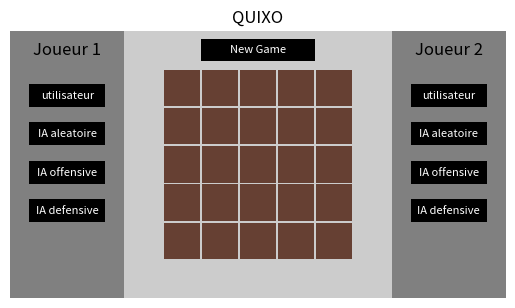

This chart was generated by the following Python code: (Note: this script raises an exception after producing the figure.)
##Importations
import numpy as np
import matplotlib.pyplot as plt
import random as rd
#on pose l=ligne et c=colonne
#Joueur 1 = croix , Joueur 2 = rond
coord_bordure=[(0, 0), (0, 1), (0, 2), (0, 3), (0, 4), (4, 0), (4, 1), (4, 2), (4, 3), (4, 4), (1, 0), (2, 0), (3, 0), (1, 4), (2, 4), (3, 4)]

#------------------------------------------------Matrice-------------------------------------------------------------------------------

#initialiation
def play():
    global Plateau
    Plateau=np.zeros((5,5))
    global joueur
    joueur = rd.randint(1,2) #le joueur 1 ou le joueur 2 commence (hasard)

play()

def chg_joueur(joueur_local):
    if joueur_local==1:
        joueur_local=2
    else:
        joueur_local=1
    return joueur_local


def capture_cube(case, Plateau_local, joueur): #capture le cube en position case si cela est possible
    P=Plateau_local
    l,c=case
    positions_possibles=[]# récupère les coordonnées (i,j) de tout les endroits ou le joueur peut jouer un nouveau coup , en bordure!
    for position in coord_bordure:
        lp,cp=position #lp=ligne et cp=colonne du doublet dans position
        if P[lp,cp]==0 or P[lp,cp]==joueur:
             positions_possibles.append((lp,cp))
    if case in positions_possibles: #verifie que  la position est valide
        P[l,c]=-1 #on enlève le cube, -1=case vide
        return True
    return False

##Peut-on pousser ici ?
def poussepossible(vide): #renvoie liste des coorconnées des posi° où on peut pousser
    l,c = vide
    A=[(0,0),(0,4),(4,0),(4,4)] #listes des coord des angles
    if vide in A: #si le pion a été pris dans un angle : 2 possiblités
      return [(abs(l-4),c),(l,abs(4-c))] #on fixe l ou c
    L=[(l,0),(l,4),(0,c),(4,c)] #si le pion n'a pas été pris dans un angle : 4 posibilités
    L.remove(vide)  #on ne peut pas laisser le pion où on l'a pris
    return L

def pousseok(vide,case): #case = coordonnées de là où l'on veut pousser
    Lpos=poussepossible(vide) #liste des positions de pousse possibles
    for k in Lpos:
        if case==k:  #si l'endroit où le joueur veut poser est dans Lposs
            return True
    return False

## Pousse de la ligne ou de la colonne
def pousse(vide, case, Plateau_local, joueur):
    P = Plateau_local
    l,c = case #position de la case de pose
    lv,cv = vide #position de la case vide

    #décalage de la ligne ou de la colonne de pousse
    if l == lv:
        if c<cv:
            for k in range (cv,0,-1):
                P[l,k]=P[l,k-1]
        else : 
            for k in range (cv,4):
                P[l,k]=P[l,k+1]
    elif c == cv: #peut etre remplacer par else 
        if l < lv:
            for k in range (lv,0,-1):
                P[k,c]=P[k-1,c]
        else :
            for k in range (lv,4):
                P[k,c]=P[k+1,c]
    #le pion du joueur se retrouve à la position de pousse
    P[l,c] = joueur     

##fonction partie finie
def elem_identiques(list): #return True si la liste est constituée d'éléments identiques, false sinon.
   return list.count(list[0]) == len(list) #on compte le nombre d'occurence du premier element , si il est egal à la taille de la liste alors la liste est formée d'elements identiques

def partie_finie(Plateau_local, joueur_local):
    P=Plateau_local
    adv=chg_joueur(joueur_local)
    V=0
    #colonnes gagnantes ?
    for c in range(5):
        colonne=[P[l,c] for l in range(5)]
        if colonne.count(adv)==5 : #le joueur a fait gagné l'adversaire, il a donc perdu
            return adv
        if colonne.count(joueur_local)==5: #le joueur a une colonne gagnante
            V+=1
    #lignes gagnantes ?
    for l in range(5):
        ligne=[P[l,c] for c in range(5)]
        if ligne.count(adv)==5 : #le joueur a fait gagné l'adversaire, il a donc perdu
            return adv
        if ligne.count(joueur_local)==5: #le joueur a une colonne gagnante
            V+=1
    #diagonales gagnantes ?
    diag_1=[P[k,k] for k in range (5)]
    if diag_1.count(adv)==5 : #le joueur a fait gagné l'adversaire, il a donc perdu
        return adv
    if diag_1.count(joueur_local)==5: #le joueur a une colonne gagnante
            V+=1
    diag_2=[P[4,0],P[3,1],P[2,2],P[1,3],P[0,4]]
    if diag_2.count(adv)==5 : #le joueur a fait gagné l'adversaire, il a donc perdu
        return adv
    if diag_2.count(joueur_local)==5: #le joueur a une colonne gagnante
            V+=1

    if V!=0:
        return joueur_local
    else: #personne n'a gagné
        return False


#----------------------------------l'IA------------------------------------------------------------------------
def explore_1tour(Plateau_local, joueur_local):
    all_possibilities=[]
    #choisi la case vide
    for vide in coord_bordure : 
        P_copie=np.copy(Plateau_local) #fonction np.copy permet une copie viable du plateau de jeu alors qu'un simple égale crée des interferences avec l'autre plateau
        if capture_cube(vide, P_copie, joueur_local):
           #choisi la case de pousse
            for case in coord_bordure:
               if pousseok(vide, case): 
                  P_copie2=np.copy(P_copie) #on crée un nv plateau par possibilité de pousse
                  pousse(vide,case,P_copie2,joueur_local)
                  all_possibilities.append(P_copie2) #ajoute le plateau virtuel une fois le coup joué
    return all_possibilities

def IA_aleatoire(Plateau_local, joueurIA):
    coup = rd.choice(explore_1tour(Plateau_local, joueurIA)) #choisit un terme 
    return coup

def poids_fenetre(fenetre, joueurIA, mode_IA): #joueurIA = celui qui joue au rg du plateau
# 1 : mode offensive 2: mode defensif
    poids= 0
    adv=chg_joueur(joueurIA)
    
    #commun quelque soit le mode de l'IA
    if fenetre.count(joueurIA) == 5: #l'IA a une ligne gagnante
        poids+= 100000              
    elif fenetre.count(adv) == 5: #l'adversaire gagne
            poids -=100000
                     
   #selon le mode de l'IA             
    if mode_IA==1:#plus l'IA aligne de pions plus la fenêtre a un poids élevé
        if fenetre.count(joueurIA) == 4 :
            poids += 40
        elif fenetre.count(joueurIA) == 3 :
            poids += 30
        elif fenetre.count(joueurIA) == 2 :
            poids +=20
        elif fenetre.count(joueurIA) == 1 :
            poids +=10

    elif mode_IA==2: #moins l'adversaire aligne de pions plus la fenêtre a un poids élevé
        if fenetre.count(adv) == 4 :
            poids += 10
        elif fenetre.count(adv) == 3 :
            poids += 20
        elif fenetre.count(adv) == 2 :
            poids += 30
        elif fenetre.count(adv) == 1 :
            poids +=40
                     
    return poids

def poids_plateau(Plateau_local, joueurIA, mode_IA):
    P=Plateau_local
    poids= 0
    #poids colonnes
    for c in range(5):
        colonne=[P[l,c] for l in range(5)] #la fenêtre = listes des valeurs sur la colonne c
        poids+=poids_fenetre(colonne,joueurIA, mode_IA)
    #poids lignes
    for l in range(5):
        ligne=[P[l,c] for c in range(5)]
        poids+=poids_fenetre(ligne,joueurIA, mode_IA)
    #poids diagonales
    diag_1=[P[k,k] for k in range (5)]
    poids+=poids_fenetre(diag_1,joueurIA, mode_IA)
    diag_2=[P[4,0],P[3,1],P[2,2],P[1,3],P[0,4]]
    poids+=poids_fenetre(diag_2,joueurIA, mode_IA)

    return poids

def prisepossible(Plateau_local, joueur_local): #peut etre plus logique d'appeler cette fonction "capture_possible" au vu de la fonction capture_cube)
    L=[]
    for coord in coord_bordure:
        if Plateau_local[coord]==joueur_local or Plateau_local[coord]==0:  
            L.append(coord)  
    return L 
                     
def coup_gagnant(Plateau_local, joueur_local): #est-ce que le coup va former un plateau gagnant ?
    for P in explore_1tour(Plateau_local, joueur_local):
        if partie_finie(P):
            return True
    return False

def dernier_noeud(Plateau_local, joueur_local):
    return coup_gagnant(Plateau_local, joueur_local) or coup_gagnant(Plateau_local, chg_joueur(joueur_local)) or len(prisepossible(Plateau_local)) == 0
#manque argument entrée "joueur_local" pour prise possible().
                     
def minimax(Plateau_local, profondeur, alpha, beta, joueur_local):
    prises_valides=prisepossible(Plateau_local, joueur_local)
    partie_terminée = dernier_noeud(Plateau_local, joueur_local)
    if profondeur == 0 or partie_terminée: 
        if partie_terminée:
            if coup_gagnant(Plateau_local, chg_joueur(joueur_local)):
                return (None, -100000000000000)
            elif coup_gagnant(Plateau_local,joueur_local):
                return (None, 10000000000000)
            else: #La partie est finie mais personne n'a gagné
                return (None, 0)
        else: #profondeur=0
            return (None, poids_plateau(Plateau_local, chg_joueur(joueur_local), 1))
    if joueur_local:
        max = -math.inf
        #vide = rd.choice(prises_valides)
        #case = rd.choice(poussepossible(vide))
        for vide in prises_valides:
            for case in poussepossible(vide):
                Pcopy = np.copy(Plateau_local)
                pousse(vide,case,Pcopy,joueur_local)
                nouveau_score = minimax(Pcopy, depth-1, alpha, beta, False)[1]  #modifier pour etre en accord avec arguments entrée fonction.
                if nouveau_score > max:
                    max = nouveau_score
                    coup = (vide,case)
               # alpha = max(alpha, value)
                #if alpha >= beta:
                  #  break
        return coup, max

    else: # Min player (avdersaire)
        min = math.inf
        for vide in prises_valides:
            for case in poussepossible(vide):
                Pcopy = np.copy(Plateau_local)
                pousse(vide,case,Pcopy,joueur_local)
                nouveau_score = minimax(Pcopy, depth-1, alpha, beta, True)[1]
                if nouveau_score < min:
                    min = nouveau_score
                    coup = (vide,case)
               # beta = min(beta, min)
                #if alpha >= beta:
                    #break
        return coup, max #return coup,min??

def minimax_cyrian(Plateau_local, profondeur, alpha, beta, joueur_local):
    
    prises=prisepossible(Plateau_local, joueur_local)

    #On commence par retourner le poids du plateau dans le cas ou on est au dernier rang
    if partie_finie(Plateau_local, joueur_local)!=False or profondeur==0:
        return [None, poids_plateau(Plateau_local, joueur_local, 1)]

    #On est pas au dernier rang donc on appelle la fonction à la profondeur-1 (récursivité)    
    elif joueur_local==joueur: #on fait jouer le joueur virtuellement et on essaye de faire le meilleur coup possible
        maxi = -np.inf #moins l'infini 
        for vide in prises:
            for case in poussepossible(vide):
                Pcopy = np.copy(Plateau_local)
                pousse(vide,case,Pcopy,joueur_local) #joue le coup
                nouveau_score = minimax_cyrian(Pcopy, profondeur-1, alpha, beta, chg_joueur(joueur_local))[1] #on prend que le poids et pas le coup
                if nouveau_score > maxi:
                    maxi = nouveau_score
                    coup = (vide,case)
                alpha = max(alpha, nouveau_score) 
                if alpha >= beta: #évite de calculer des branches inutilement 
                    break
        return [coup, maxi]
    
    else: #on fait jouer l'adversaire virtuellement et on essaye de faire le pire coup possible
        mini = np.inf
        for vide in prises:
            for case in poussepossible(vide):
                Pcopy = np.copy(Plateau_local)
                pousse(vide,case,Pcopy,joueur_local)
                nouveau_score = minimax_cyrian(Pcopy, profondeur-1, alpha, beta, chg_joueur(joueur_local))[1] #on prend que le score et pas le coup
                if nouveau_score < mini:
                    mini = nouveau_score
                    coup = (vide,case)
                beta = min(beta, nouveau_score)
                if alpha >= beta:
                    break
        return [coup, mini]


#------------------------------------------------------Interface Graphique-----------------------------------------------------------

##figure 
#xc,yc correspont au sommet bas gauche de chaque case dans le graphique
fig = plt.figure()
ax = plt.axes(aspect=1) #repère orthonormé
plt.xlim(-4,9) 
plt.ylim(-1,6)
plt.axis('off')
plt.title('QUIXO')
contour = plt.Rectangle((-1,-1),7,7,fc=(0.8,0.8,0.8)) #fc=face colour : couleur de ce qu'on trace
fond = plt.Rectangle((-4,-1),13,7,fc=(0.5,0.5,0.5))
ax.add_patch(fond)
ax.add_patch(contour)
fond_plateau = plt.Rectangle((0,0),5,5, fc=(0.4,0.25,0.2))
ax.add_patch(fond_plateau)

#boutons
bouton_newgame=plt.Rectangle((1,5.2),3,0.6,fc='black') #bouton new game
ax.add_patch(bouton_newgame)
text_newgame=plt.text(2.5,5.5,'New Game',fontsize=8,horizontalalignment='center',verticalalignment='center',color='w')

text_joueur1=plt.text(-2.5,5.5,'Joueur 1',fontsize=12,horizontalalignment='center',verticalalignment='center',color='black')
text_joueur2=plt.text(7.5,5.5,'Joueur 2',fontsize=12,horizontalalignment='center',verticalalignment='center',color='black')

for i in [-3.5,6.5]:
    for j in range (4,0,-1):
        b=plt.Rectangle((i,j),2,0.6,fc='black')
        ax.add_patch(b)
for i in [-2.5,7.5]:
    text_utilisateur=plt.text(i,4.3,'utilisateur',fontsize=8,horizontalalignment='center',verticalalignment='center',color='white')
    text_IArand=plt.text(i,3.3,'IA aleatoire',fontsize=8,horizontalalignment='center',verticalalignment='center',color='white')
    text_IAoff=plt.text(i,2.3,'IA offensive',fontsize=8,horizontalalignment='center',verticalalignment='center',color='white')
    text_IAdef=plt.text(i,1.3,'IA defensive',fontsize=8,horizontalalignment='center',verticalalignment='center',color='white')



for k in range (-1,5): #grille
    h=k+0.975
    lignev = plt.Rectangle((h,0),0.05,5,fc=(0.8,0.8,0.8))
    ligneh = plt.Rectangle((0,h),5,0.05,fc=(0.8,0.8,0.8))
    ax.add_patch(lignev)
    ax.add_patch(ligneh)


##mise à jour de la figure en fonction de la matrice
def refresh(): 
    P=Plateau
    neutre=[]
    croix=[]
    rond=[]
    global vide #nécessaire pour pour l'appeler dans clic
    for l in range(5):
        for c in range(5):
            case=(l,c)
            if P[l,c]==0:
                neutre.append(case)
    
            elif P[l,c]==1:
                croix.append(case)
            
            elif P[l,c]==2:
              rond.append(case)
    
            elif P[l,c]==-1:
                vide = case #pas besoin de liste, maximum une case vide
                yc, xc = vide 
                yc = 4-yc #passage de la matrice a la figure
                dessinvide = plt.Rectangle((xc,yc), width=1, height=1, facecolor=(0.8,0.8,0.8)) #width=largeur et height=longueur
                ax.add_patch(dessinvide)
    
    for cube in croix:
        yc, xc = cube
        yc = 4-yc #passage de la matrice a la figure
        dessinneutre = plt.Rectangle((xc+0.025,yc+0.025), width=0.95, height=0.95, facecolor=(0.4,0.25,0.2))
        ax.add_patch(dessinneutre)
        branche1 = plt.Rectangle((xc+0.25,yc+0.35), width=0.1, height=0.6, angle=-45, facecolor='black') # croix= 2 rectangles avec angle 45°
        branche2 = plt.Rectangle((xc+0.65,yc+0.3), width=0.1, height=0.6, angle=45, facecolor='black')
        ax.add_patch(branche1)
        ax.add_patch(branche2)
    for cube in rond:
        yc, xc = cube
        yc = 4-yc #passage de la matrice a la figure
        dessinneutre = plt.Rectangle((xc+0.025,yc+0.025), width=0.95, height=0.95, facecolor=(0.4,0.25,0.2))
        ax.add_patch(dessinneutre)
        dessinrond = plt.Circle((xc+0.5,yc+0.5), radius=0.3, facecolor='black')
        ax.add_patch(dessinrond)
    for cube in neutre:
        yc, xc = cube
        yc = 4-yc #passage de la matrice a la figure
        dessinneutre = plt.Rectangle((xc+0.025,yc+0.025), width=0.95, height=0.95, facecolor=(0.4,0.25,0.2))
        ax.add_patch(dessinneutre)


##actions declenchées par le clique de souris 
def clic(event):
    global joueur
    #if clique
    x,y = event.xdata,event.ydata #récupère les coord du clique
    #else (clavier)
    #x,y,x',y' = minimax()

    #Connexion du bouton "new game"
    if 1<x<4 and 5.2<y<5.8:
        play()
        refresh()
        ax.texts=[ax.texts[k] for k in range(11)] #supprime les textes defini apres les 11 initiaux 
    
    #Au cours d'une partie
    else:
        c = int(x-x%1) #passage de la figure à la matrice
        l = int(4-(y-y%1))
        case = (l,c)
        testvide = np.where(Plateau == -1, 1,0) #renvoie une matrice avec des 1 là où il y a des -1 dans le plateau et des 0 sinon
        
        #Phase de capture
        if np.any(testvide)==0:
            print('capture')
            capture_cube(case,Plateau,joueur)
            refresh()
                      
        
        #Phase de pousse
        else: #le cube à été capturé
            if pousseok(vide,case):
                pousse(vide,case,Plateau,joueur)
                print('pose')
                refresh()
                
                if partie_finie(Plateau,joueur) != False: #si la partie est terminée
                    if partie_finie(Plateau,joueur)==1:
                        gagnant="croix gagne"
                    else:
                        gagnant="rond gagne"

                    plt.text(1,-0.5,gagnant, fontsize=15, color='red')
                    
                else: #si la partie n'est pas finie
                    #changement de tour
                    joueur = chg_joueur(joueur)
                    print(minimax_cyrian(Plateau, 3, -10000000000, 100000000000, joueur))


fig.canvas.mpl_connect('button_press_event', clic)
fig.canvas.mpl_connect('keyboard_event', clic)
plt.interactive(True) 
plt.pause(10000) #evite que la figure se ferme 
plt.show(block=False) #evite les bugs 
